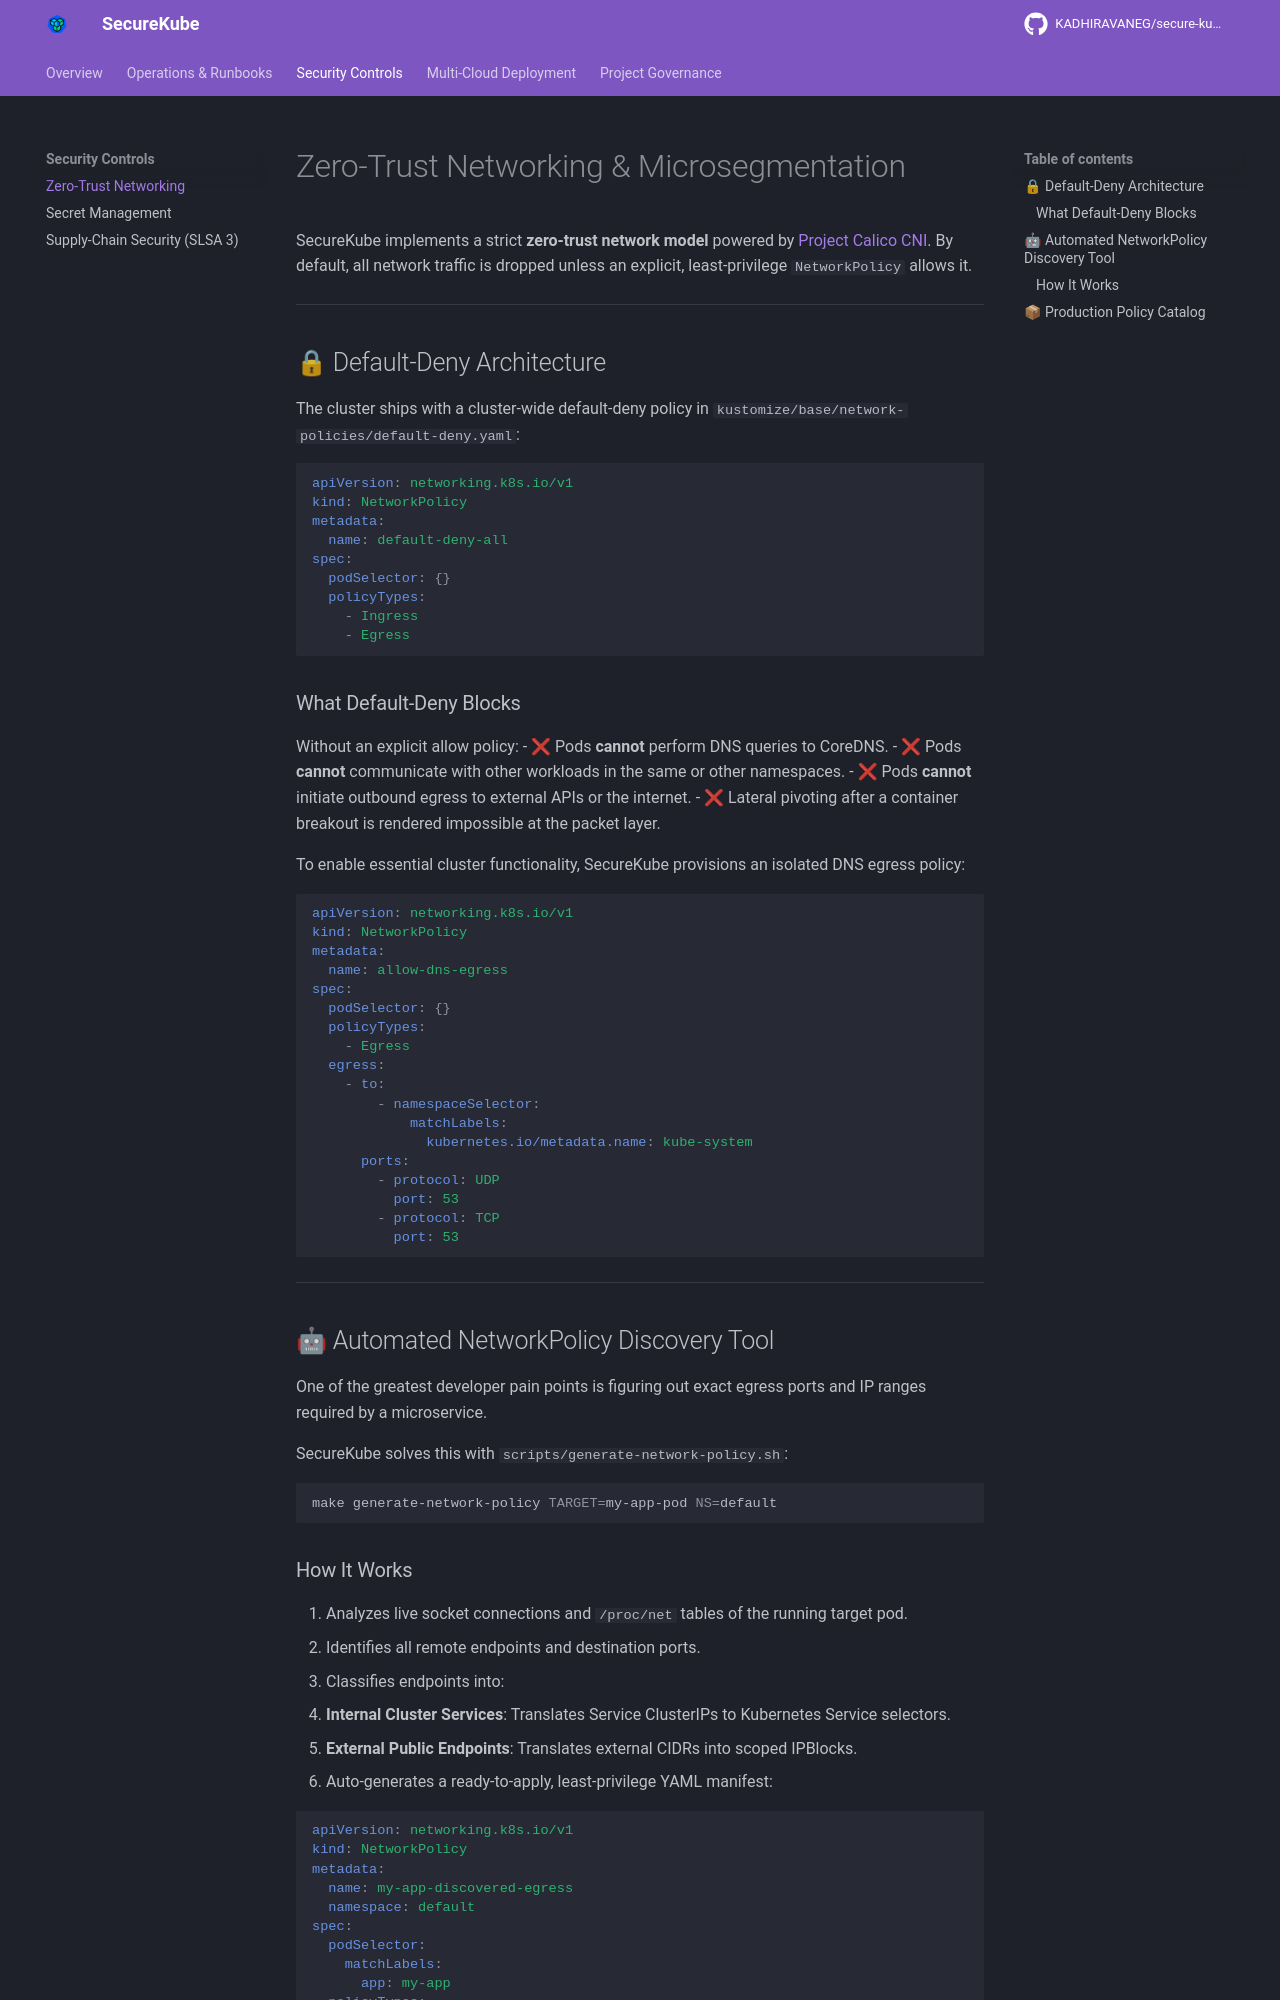

repository: KADHIRAVANEG/secure-kube · page: networking/index.html · generator: mkdocs

# Zero-Trust Networking & Microsegmentation

SecureKube implements a strict **zero-trust network model** powered by [Project Calico CNI](https://www.tigera.io/project-calico/). By default, all network traffic is dropped unless an explicit, least-privilege `NetworkPolicy` allows it.

---

## 🔒 Default-Deny Architecture

The cluster ships with a cluster-wide default-deny policy in `kustomize/base/network-policies/default-deny.yaml`:

```yaml
apiVersion: networking.k8s.io/v1
kind: NetworkPolicy
metadata:
  name: default-deny-all
spec:
  podSelector: {}
  policyTypes:
    - Ingress
    - Egress
```

### What Default-Deny Blocks
Without an explicit allow policy:
- ❌ Pods **cannot** perform DNS queries to CoreDNS.
- ❌ Pods **cannot** communicate with other workloads in the same or other namespaces.
- ❌ Pods **cannot** initiate outbound egress to external APIs or the internet.
- ❌ Lateral pivoting after a container breakout is rendered impossible at the packet layer.

To enable essential cluster functionality, SecureKube provisions an isolated DNS egress policy:

```yaml
apiVersion: networking.k8s.io/v1
kind: NetworkPolicy
metadata:
  name: allow-dns-egress
spec:
  podSelector: {}
  policyTypes:
    - Egress
  egress:
    - to:
        - namespaceSelector:
            matchLabels:
              kubernetes.io/metadata.name: kube-system
      ports:
        - protocol: UDP
          port: 53
        - protocol: TCP
          port: 53
```

---

## 🤖 Automated NetworkPolicy Discovery Tool

One of the greatest developer pain points is figuring out exact egress ports and IP ranges required by a microservice.

SecureKube solves this with `scripts/generate-network-policy.sh`:

```bash
make generate-network-policy TARGET=my-app-pod NS=default
```
